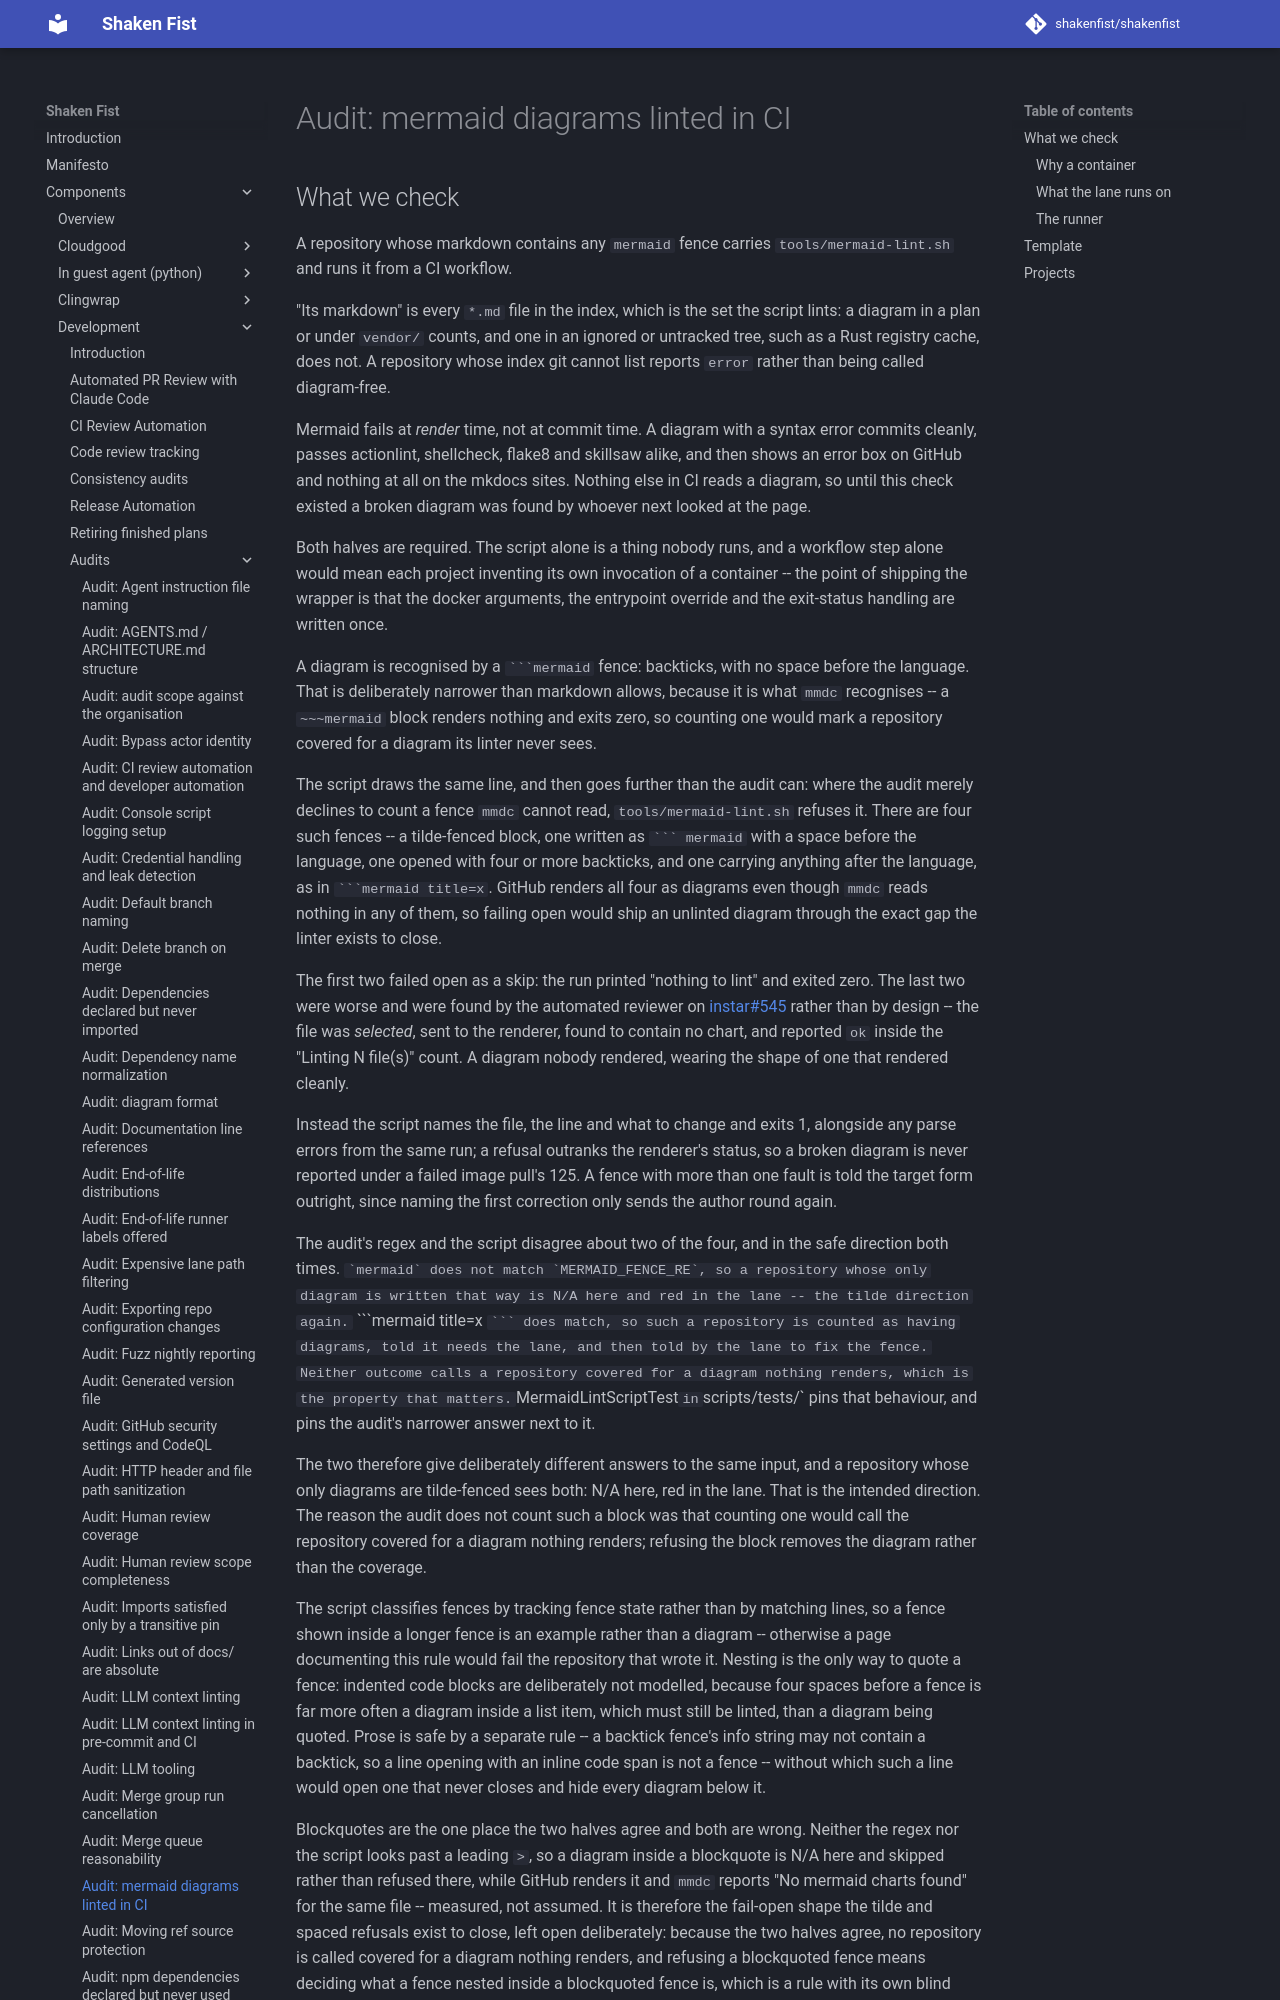

repository: shakenfist/shakenfist · page: components/development/audits/mermaid-lint-ci/index.html · generator: mkdocs

# Audit: mermaid diagrams linted in CI

## What we check

A repository whose markdown contains any `mermaid` fence carries
`tools/mermaid-lint.sh` and runs it from a CI workflow.

"Its markdown" is every `*.md` file in the index, which is the set the
script lints: a diagram in a plan or under `vendor/` counts, and one in
an ignored or untracked tree, such as a Rust registry cache, does not.
A repository whose index git cannot list reports `error` rather than
being called diagram-free.

Mermaid fails at *render* time, not at commit time. A diagram with a
syntax error commits cleanly, passes actionlint, shellcheck, flake8
and skillsaw alike, and then shows an error box on GitHub and nothing
at all on the mkdocs sites. Nothing else in CI reads a diagram, so
until this check existed a broken diagram was found by whoever next
looked at the page.

Both halves are required. The script alone is a thing nobody runs, and
a workflow step alone would mean each project inventing its own
invocation of a container -- the point of shipping the wrapper is that
the docker arguments, the entrypoint override and the exit-status
handling are written once.

A diagram is recognised by a ```` ```mermaid ```` fence: backticks,
with no space before the language. That is deliberately narrower than
markdown allows, because it is what `mmdc` recognises -- a
`~~~mermaid` block renders nothing and exits zero, so counting one
would mark a repository covered for a diagram its linter never sees.

The script draws the same line, and then goes further than the audit
can: where the audit merely declines to count a fence `mmdc` cannot
read, `tools/mermaid-lint.sh` refuses it. There are four such fences
-- a tilde-fenced block, one written as ```` ``` mermaid ```` with a
space before the language, one opened with four or more backticks, and
one carrying anything after the language, as in
```` ```mermaid title=x ````. GitHub renders all four as diagrams even
though `mmdc` reads nothing in any of them, so failing open would ship
an unlinted diagram through the exact gap the linter exists to close.

The first two failed open as a skip: the run printed "nothing to
lint" and exited zero. The last two were worse and were found by the
automated reviewer on instar#545 rather than by design -- the file was
*selected*, sent to the renderer, found to contain no chart, and
reported `ok` inside the "Linting N file(s)" count. A diagram nobody
rendered, wearing the shape of one that rendered cleanly.

Instead the script names the file, the line and what to change and
exits 1, alongside any parse errors from the same run; a refusal
outranks the renderer's status, so a broken diagram is never reported
under a failed image pull's 125. A fence with more than one fault is
told the target form outright, since naming the first correction only
sends the author round again.

The audit's regex and the script disagree about two of the four, and
in the safe direction both times. `````mermaid` does not match
`MERMAID_FENCE_RE`, so a repository whose only diagram is written that
way is N/A here and red in the lane -- the tilde direction again.
```` ```mermaid title=x ```` does match, so such a repository is
counted as having diagrams, told it needs the lane, and then told by
the lane to fix the fence. Neither outcome calls a repository covered
for a diagram nothing renders, which is the property that matters.
`MermaidLintScriptTest` in `scripts/tests/` pins that behaviour, and
pins the audit's narrower answer next to it.

The two therefore give deliberately different answers to the same
input, and a repository whose only diagrams are tilde-fenced sees
both: N/A here, red in the lane. That is the intended direction. The
reason the audit does not count such a block was that counting one
would call the repository covered for a diagram nothing renders;
refusing the block removes the diagram rather than the coverage.

The script classifies fences by tracking fence state rather than by
matching lines, so a fence shown inside a longer fence is an example
rather than a diagram -- otherwise a page documenting this rule would
fail the repository that wrote it. Nesting is the only way to quote a
fence: indented code blocks are deliberately not modelled, because
four spaces before a fence is far more often a diagram inside a list
item, which must still be linted, than a diagram being quoted. Prose
is safe by a separate rule -- a backtick fence's info string may not
contain a backtick, so a line opening with an inline code span is not
a fence -- without which such a line would open one that never closes
and hide every diagram below it.
